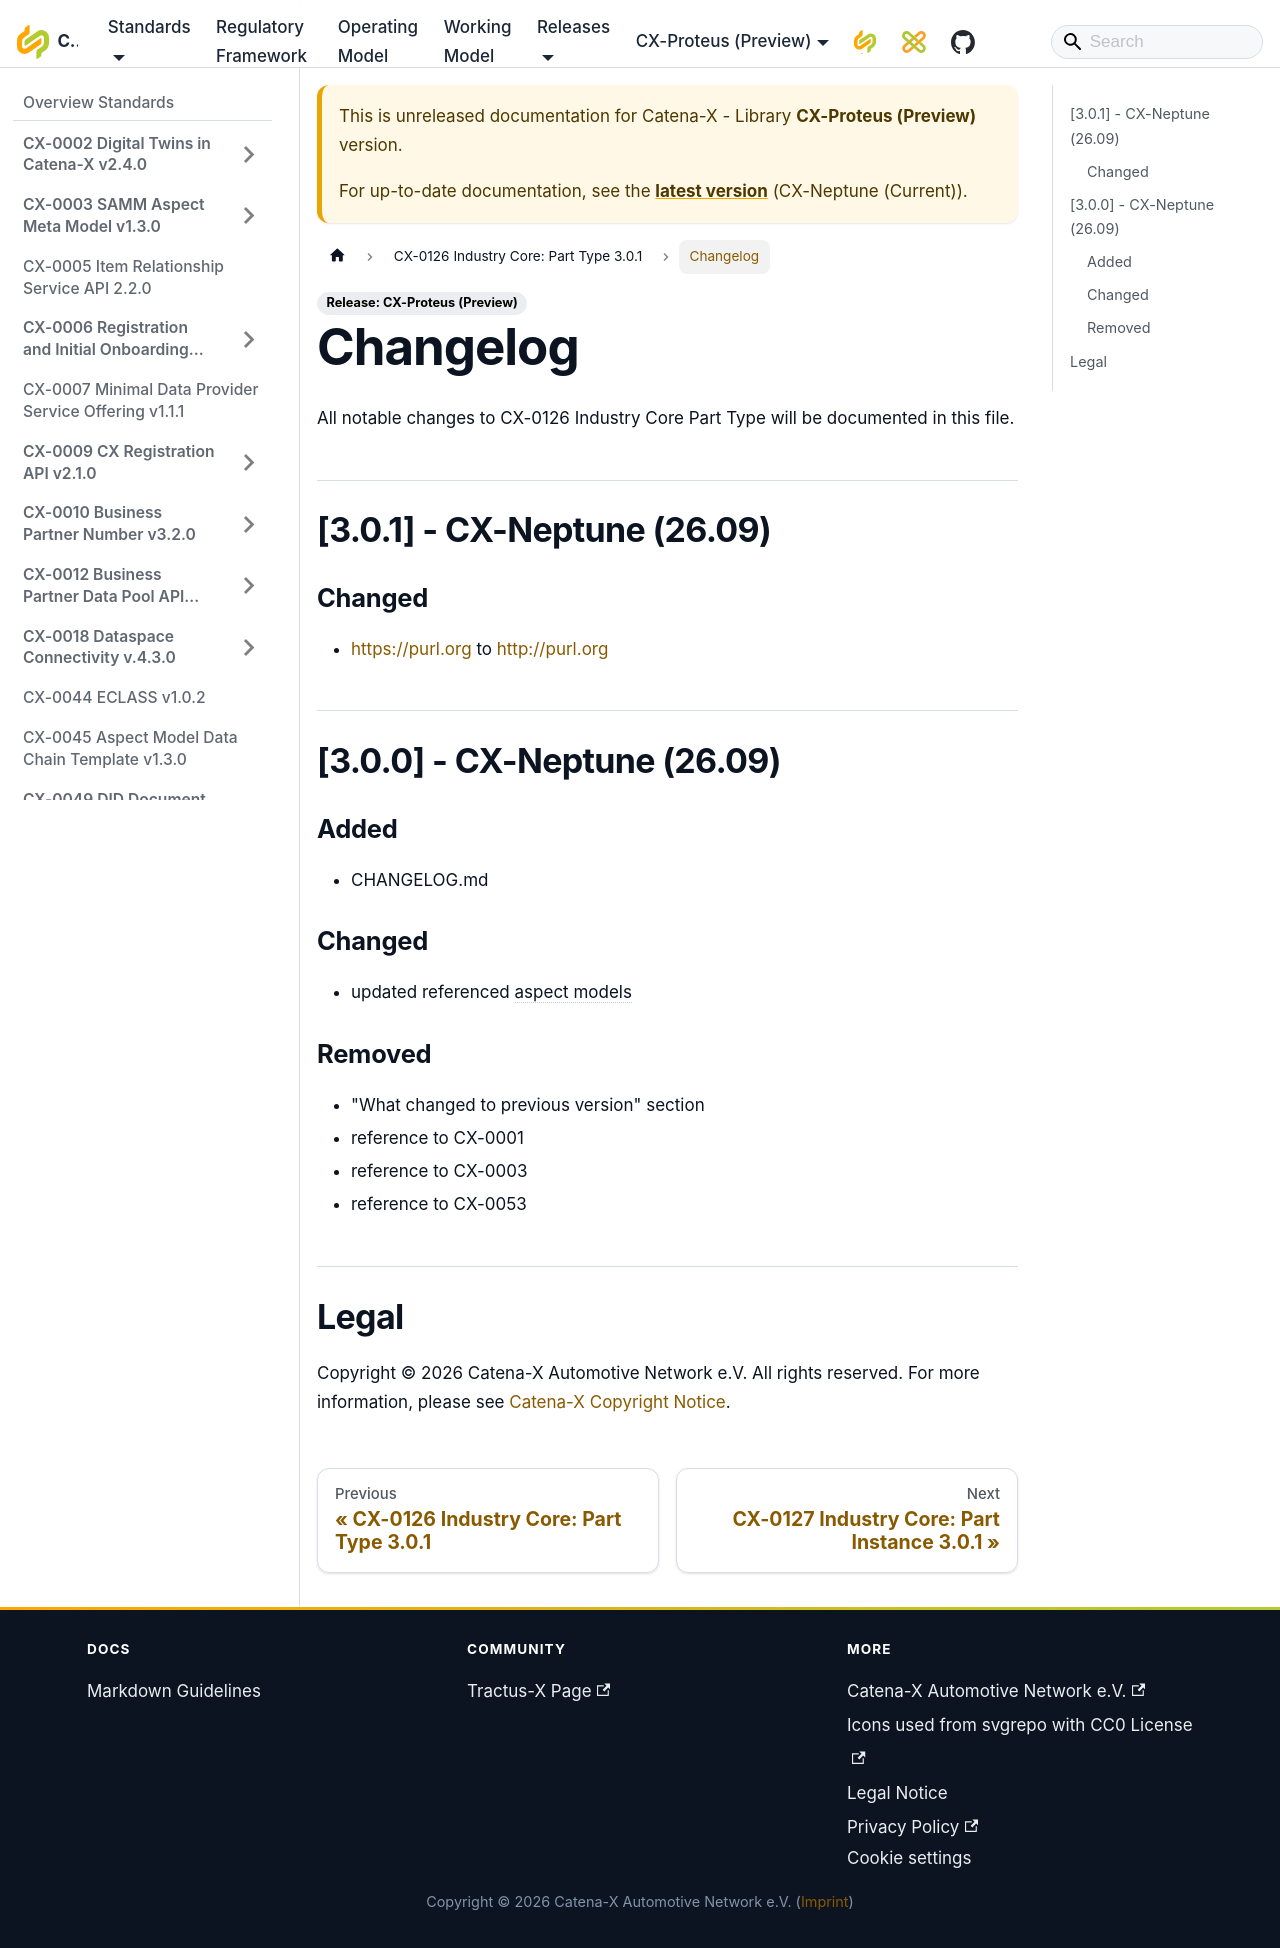

repository: catenax-eV/catenax-ev.github.io · page: docs/next/standards/CX-0126-IndustryCorePartType/Changelog.html · generator: docusaurus

---
title: "Changelog"
---

All notable changes to CX-0126 Industry Core Part Type will be documented in this file.

## [3.0.1] - CX-Neptune (26.09)

### Changed

- https://purl.org to http://purl.org

## [3.0.0] - CX-Neptune (26.09)

### Added

- CHANGELOG.md

### Changed

- updated referenced aspect models

### Removed

- "What changed to previous version" section
- reference to CX-0001
- reference to CX-0003
- reference to CX-0053

## Legal

Copyright © 2026 Catena-X Automotive Network e.V. All rights reserved. For more information, please see [Catena-X Copyright Notice](https://catenax-ev.github.io/copyright).
